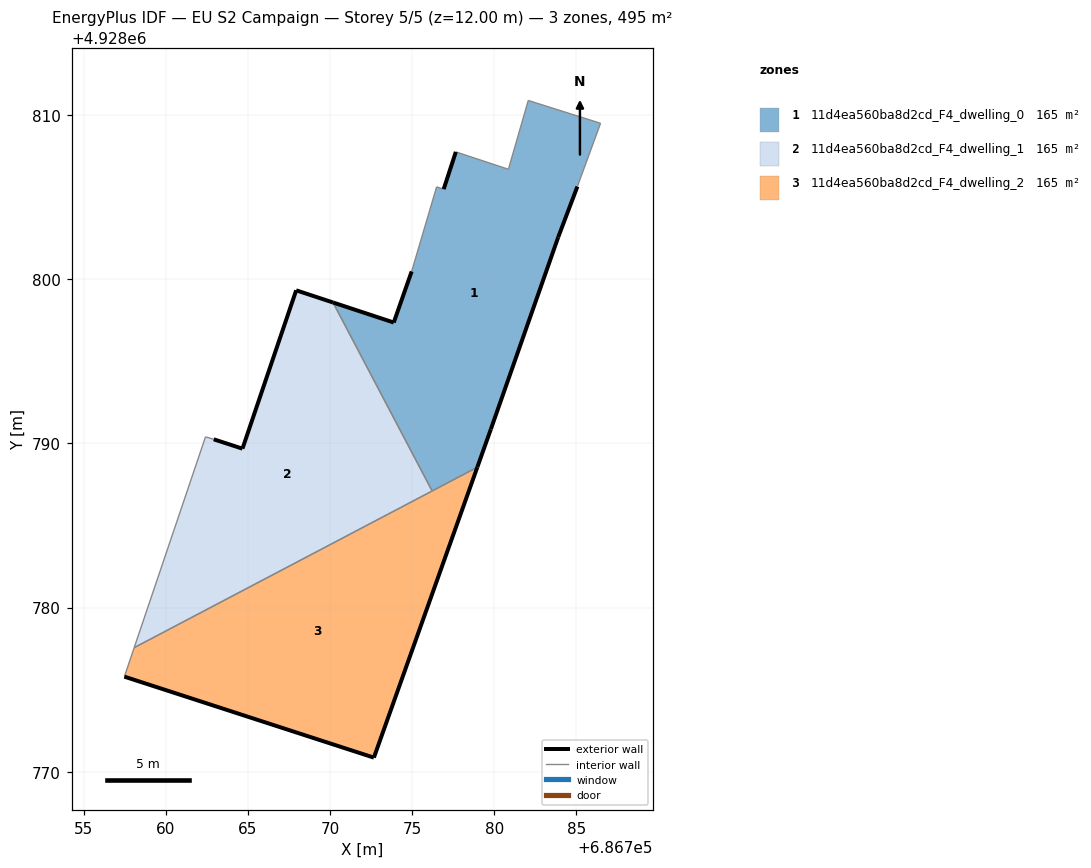
=== STOREY PLAN SPEC (per zone: floor XY polygon, exterior-wall plan segments, windows/doors) ===
zone 1: 11d4ea560ba8d2cd_F4_dwelling_0  (165.0 m²)
  floor: (686778.97, 4928788.55) (686779.79, 4928790.86) (686783.89, 4928802.55) (686785.06, 4928805.64) (686786.47, 4928809.49) (686782.07, 4928810.88) (686780.86, 4928806.69) (686777.66, 4928807.75) (686776.92, 4928805.48) (686776.49, 4928805.62) (686774.97, 4928800.47) (686773.88, 4928797.36) (686770.18, 4928798.58) (686776.22, 4928787.10)
  exterior wall: (686770.18, 4928798.58) – (686773.88, 4928797.36)  [3.9 m]
  exterior wall: (686773.88, 4928797.36) – (686774.97, 4928800.47)  [3.3 m]
  exterior wall: (686776.92, 4928805.48) – (686777.66, 4928807.75)  [2.4 m]
  exterior wall: (686785.06, 4928805.64) – (686783.89, 4928802.55)  [3.3 m]
  exterior wall: (686783.89, 4928802.55) – (686779.79, 4928790.86)  [12.4 m]
  exterior wall: (686779.79, 4928790.86) – (686778.97, 4928788.55)  [2.5 m]
  interior walls: 8
zone 2: 11d4ea560ba8d2cd_F4_dwelling_1  (165.0 m²)
  floor: (686776.22, 4928787.10) (686770.18, 4928798.58) (686767.94, 4928799.32) (686764.67, 4928789.68) (686762.92, 4928790.25) (686762.42, 4928790.40) (686758.08, 4928777.56)
  exterior wall: (686762.92, 4928790.25) – (686764.67, 4928789.68)  [1.8 m]
  exterior wall: (686764.67, 4928789.68) – (686767.94, 4928799.32)  [10.2 m]
  exterior wall: (686767.94, 4928799.32) – (686770.18, 4928798.58)  [2.4 m]
  interior walls: 4
zone 3: 11d4ea560ba8d2cd_F4_dwelling_2  (165.0 m²)
  floor: (686772.67, 4928770.87) (686778.97, 4928788.55) (686758.08, 4928777.56) (686757.48, 4928775.80)
  exterior wall: (686778.97, 4928788.55) – (686772.67, 4928770.87)  [18.8 m]
  exterior wall: (686772.67, 4928770.87) – (686757.48, 4928775.80)  [16.0 m]
  interior walls: 3

=== DERIVED (storey summary) ===
Building: EU S2 Campaign
Storey: 5 of 5  (floor level z = 12.00 m)
Storey gross floor area: 494.9 m²
Zones on this storey: 3
  - 11d4ea560ba8d2cd_F4_dwelling_0: floor 165.0 m²; exterior wall 27.7 m (83.2 m²); WWR 0.0%
  - 11d4ea560ba8d2cd_F4_dwelling_1: floor 165.0 m²; exterior wall 14.4 m (43.1 m²); WWR 0.0%
  - 11d4ea560ba8d2cd_F4_dwelling_2: floor 165.0 m²; exterior wall 34.7 m (104.2 m²); WWR 0.0%
Zone adjacency (shared interzone walls):
  - 11d4ea560ba8d2cd_F4_dwelling_0 ↔ 11d4ea560ba8d2cd_F4_dwelling_1
  - 11d4ea560ba8d2cd_F4_dwelling_0 ↔ 11d4ea560ba8d2cd_F4_dwelling_2
  - 11d4ea560ba8d2cd_F4_dwelling_1 ↔ 11d4ea560ba8d2cd_F4_dwelling_2